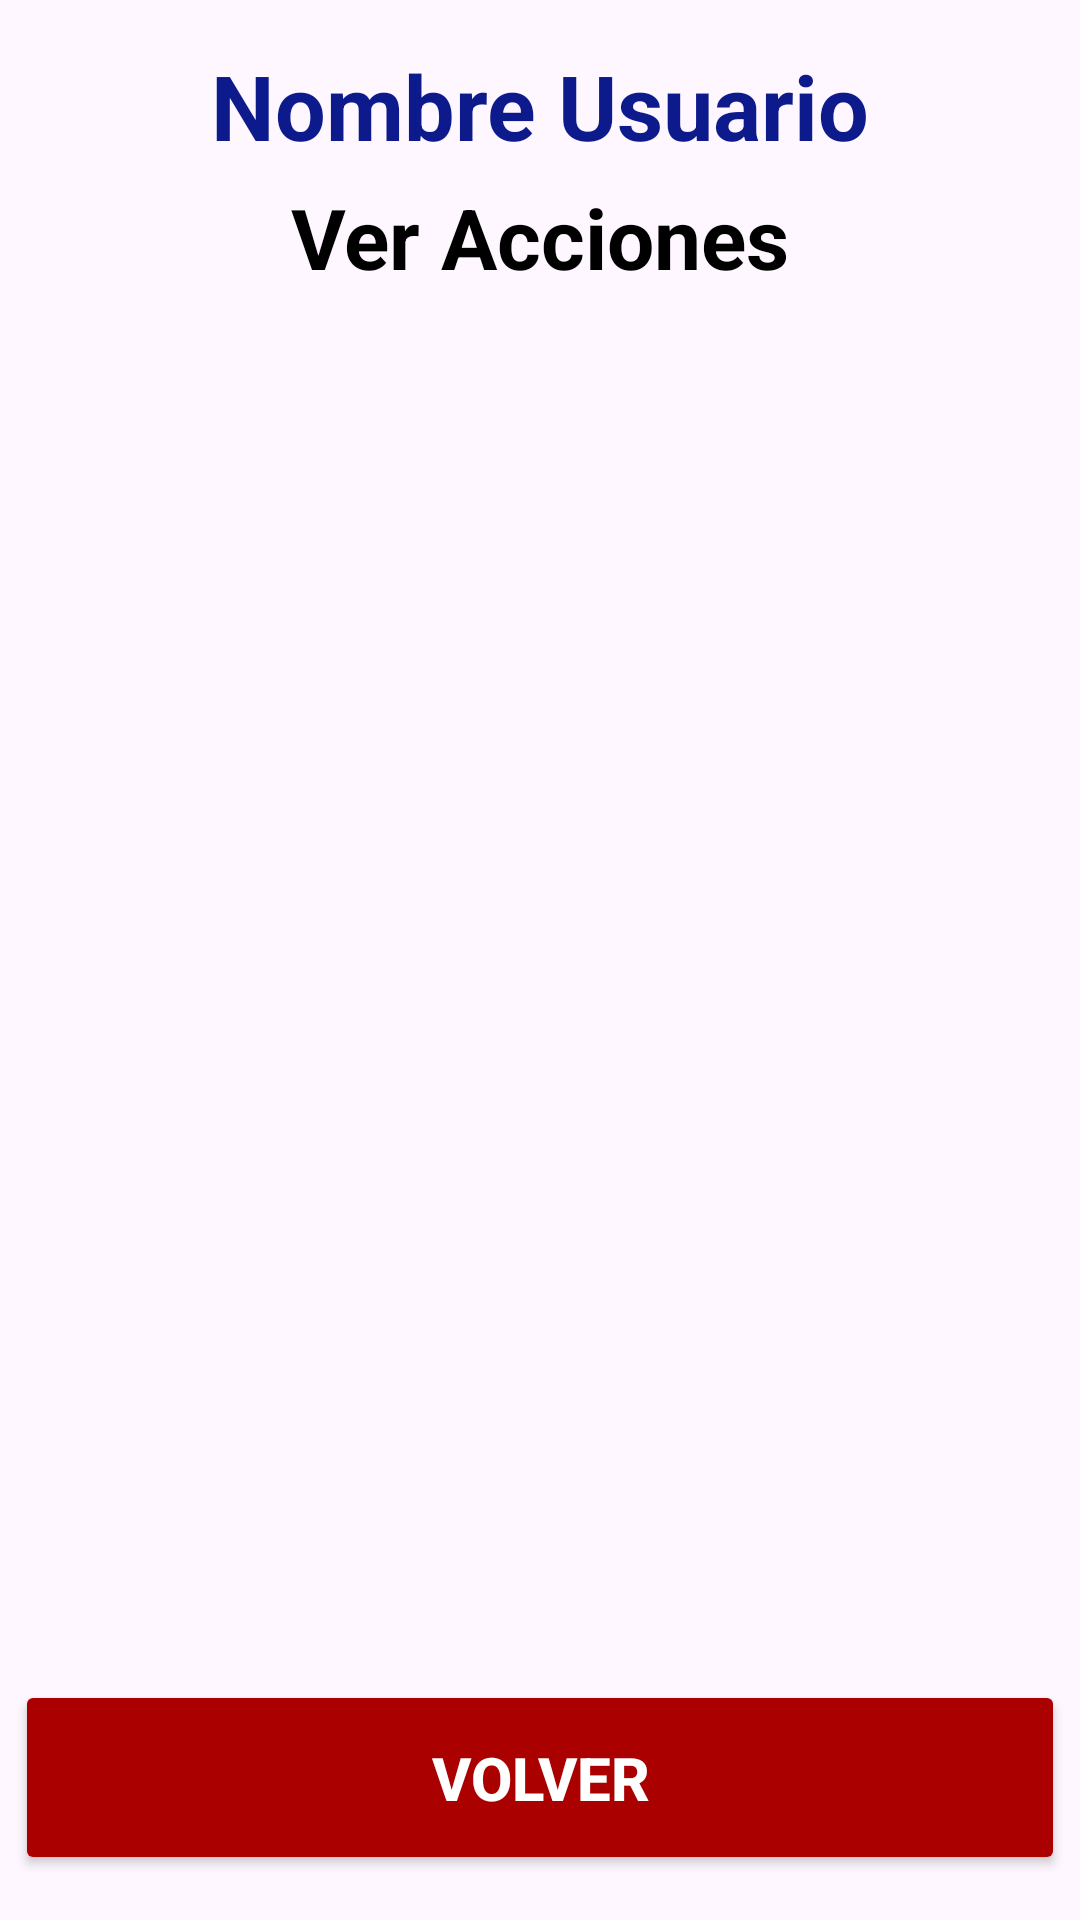

This screen was rendered from an Android layout file. Write that file and the resources it references.
<!-- AndroidManifest.xml: application theme Theme.App_Basurero -->
<!-- res/layout/activity_acciones.xml -->
<?xml version="1.0" encoding="utf-8"?>
<LinearLayout xmlns:android="http://schemas.android.com/apk/res/android"
    xmlns:app="http://schemas.android.com/apk/res-auto"
    xmlns:tools="http://schemas.android.com/tools"
    android:id="@+id/main"
    android:layout_width="match_parent"
    android:layout_height="match_parent"
    android:background="@drawable/fondomenu1"
    android:orientation="vertical"
    tools:context=".Acciones">

    <TextView
        android:id="@+id/tvusuacciones"
        android:layout_width="match_parent"
        android:layout_height="wrap_content"
        android:layout_marginTop="15dp"
        android:text="Nombre Usuario"
        android:textAlignment="center"
        android:textColor="@color/azul"
        android:textSize="30sp"
        android:textStyle="bold" />

    <TextView
        android:id="@+id/tvtitacc"
        android:layout_width="match_parent"
        android:layout_height="wrap_content"
        android:layout_marginTop="5dp"
        android:text="Ver Acciones"
        android:textAlignment="center"
        android:textColor="#000000"
        android:textSize="28sp"
        android:textStyle="bold" />

    <ListView
        android:id="@+id/lvacciones"
        android:layout_width="match_parent"
        android:layout_height="0dp"
        android:layout_weight="1"
        android:layout_marginLeft="25dp"
        android:layout_marginTop="15dp"
        android:layout_marginRight="25dp"
        android:divider="@android:color/transparent"
        android:dividerHeight="8dp" />

    <Button
        android:id="@+id/btnvolacc"
        android:layout_width="350dp"
        android:layout_height="65dp"
        android:layout_gravity="center"
        android:layout_marginTop="15dp"
        android:layout_marginBottom="15dp"
        android:backgroundTint="@color/rojo"
        android:insetTop="0dp"
        android:insetBottom="0dp"
        android:text="Volver"
        android:textColor="#FFFFFF"
        android:textSize="20sp"
        android:textStyle="bold"
        app:cornerRadius="6dp" />
</LinearLayout>
<!-- resources referenced by this layout -->
<resources>
  <color name="azul">#FF0D1A8C</color>
  <color name="rojo">#FFAA0000</color>
  <style name="Theme.App_Basurero" parent="Base.Theme.App_Basurero" />
  <style name="Base.Theme.App_Basurero" parent="Theme.Material3.Light.NoActionBar">
      </style>
</resources>
